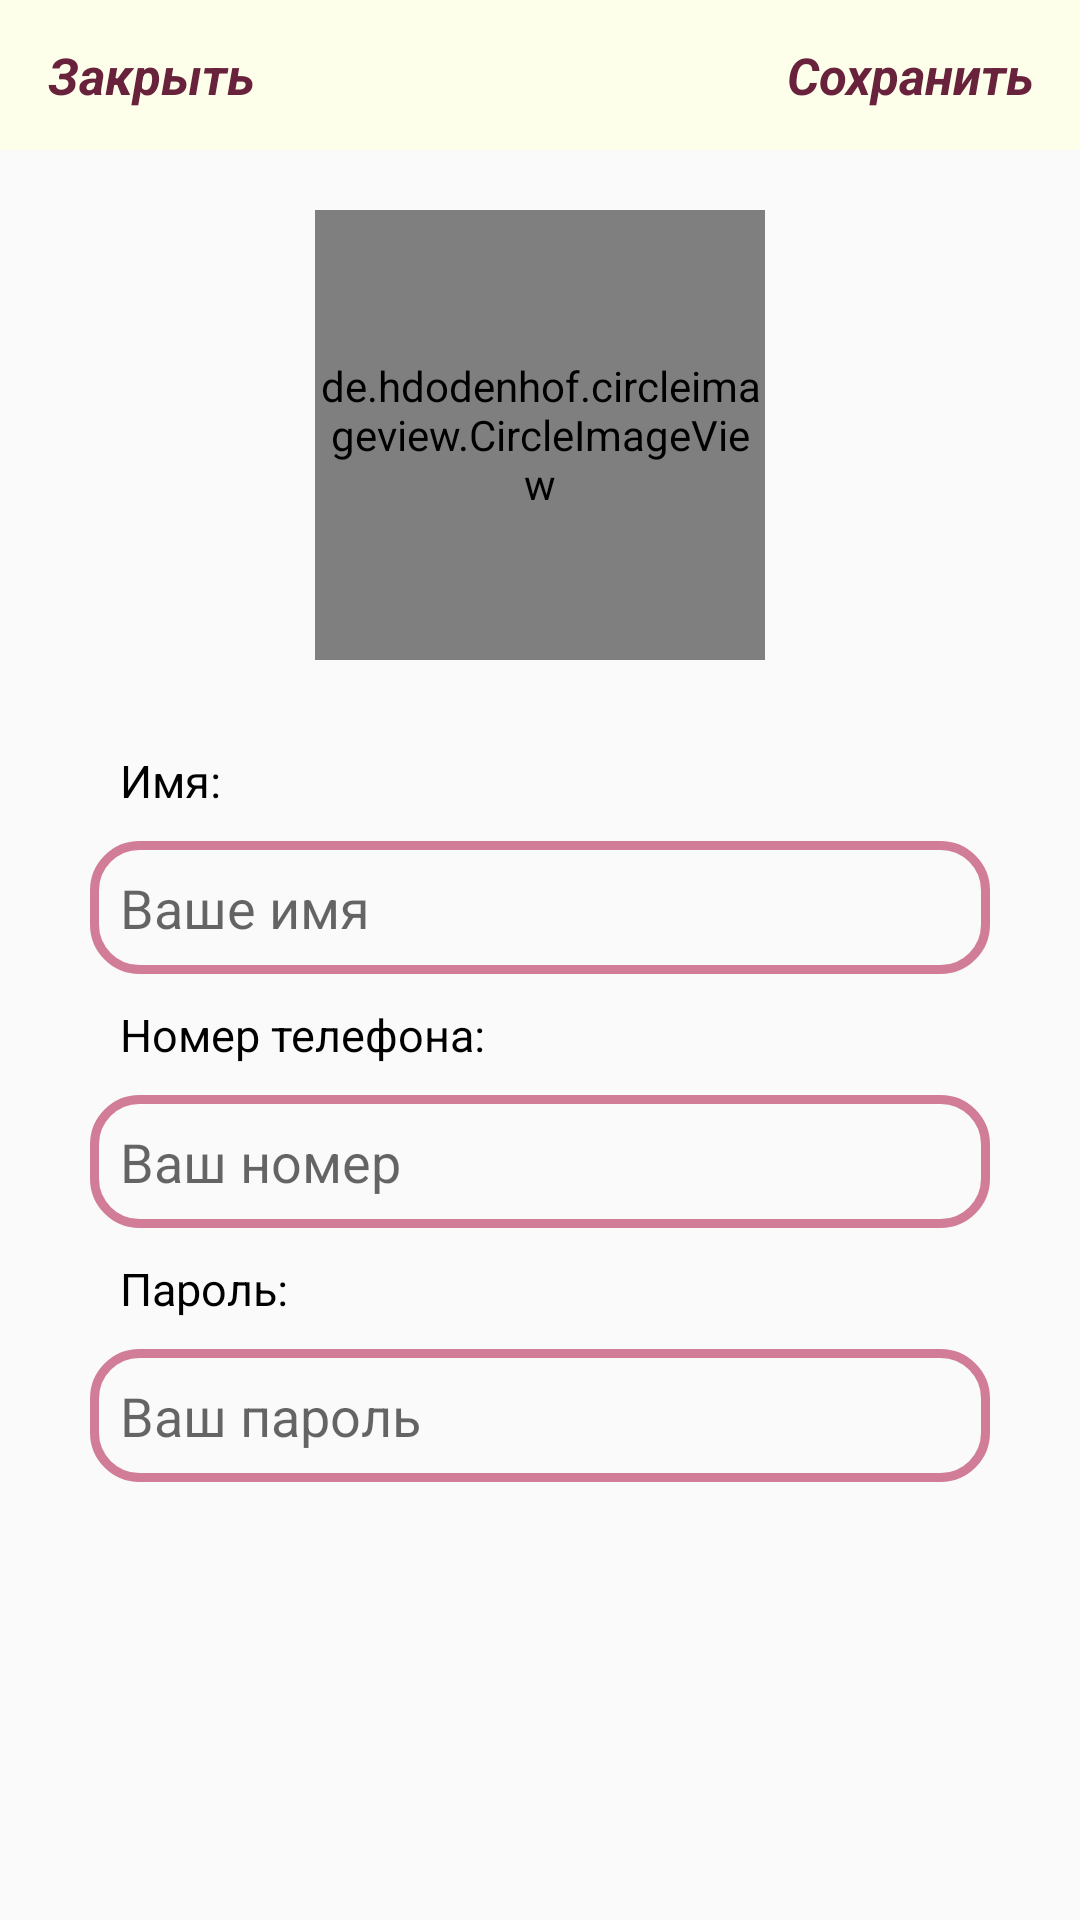

Here is an Android app screen rendered from its layout file. Give the layout XML and the strings, colors and styles it references.
<!-- AndroidManifest.xml: activity theme Theme.AppCompat.Light.NoActionBar -->
<!-- res/layout/activity_settings.xml -->
<?xml version="1.0" encoding="utf-8"?>
<RelativeLayout xmlns:android="http://schemas.android.com/apk/res/android"
    xmlns:app="http://schemas.android.com/apk/res-auto"
    xmlns:tools="http://schemas.android.com/tools"
    android:layout_width="match_parent"
    android:layout_height="match_parent"
    tools:context=".UI.Users.SettingsActivity">

    <com.google.android.material.appbar.AppBarLayout
        android:id="@+id/app_bar_settings"
        android:layout_width="match_parent"
        android:layout_height="50dp"
        android:background="@color/background">

        <androidx.appcompat.widget.Toolbar
            android:id="@+id/toolbar_settings"
            android:layout_width="match_parent"
            android:layout_height="wrap_content">

            <RelativeLayout
                android:layout_width="match_parent"
                android:layout_height="match_parent">

                <TextView
                    android:id="@+id/close_settings_tv"
                    android:layout_width="wrap_content"
                    android:layout_height="wrap_content"
                    android:layout_alignParentStart="true"
                    android:text="Закрыть"
                    android:textColor="@color/buttonText"
                    android:textSize="17sp"
                    android:textStyle="bold|italic" />

                <TextView
                    android:id="@+id/save_settings_tv"
                    android:layout_width="wrap_content"
                    android:layout_height="wrap_content"
                    android:text="Сохранить"
                    android:textColor="@color/buttonText"
                    android:textSize="17sp"
                    android:layout_marginEnd="15dp"
                    android:layout_alignParentEnd="true"
                    android:textStyle="bold|italic"
                    />

            </RelativeLayout>

        </androidx.appcompat.widget.Toolbar>

    </com.google.android.material.appbar.AppBarLayout>

    <de.hdodenhof.circleimageview.CircleImageView
        android:id="@+id/settings_account_image"
        android:layout_width="150dp"
        android:layout_height="150dp"
        android:layout_below="@+id/app_bar_settings"
        android:layout_centerHorizontal="true"
        android:layout_marginTop="20dp"
        android:src="@drawable/profile"
        app:civ_border_color="@color/black"
        app:civ_border_width="2dp" />

    <TextView
        android:id="@+id/txtName"
        android:layout_width="match_parent"
        android:layout_height="wrap_content"
        android:layout_below="@+id/settings_account_image"
        android:layout_marginLeft="30dp"
        android:layout_marginTop="20dp"
        android:layout_marginRight="30dp"
        android:padding="10dp"
        android:text="Имя:"
        android:textSize="15sp"
        android:textColor="@color/black"/>

    <EditText
        android:id="@+id/settings_fullname"
        android:layout_width="match_parent"
        android:layout_height="wrap_content"
        android:layout_below="@+id/txtName"
        android:layout_marginLeft="30dp"
        android:layout_marginRight="30dp"
        android:background="@drawable/input_design"
        android:hint="Ваше имя"
        android:padding="10dp" />

    <TextView
        android:id="@+id/txtNumber"
        android:layout_width="match_parent"
        android:layout_height="wrap_content"
        android:layout_below="@+id/settings_fullname"
        android:layout_marginLeft="30dp"
        android:layout_marginRight="30dp"
        android:padding="10dp"
        android:text="Номер телефона:"
        android:textColor="@color/black"
        android:textSize="15sp" />

    <EditText
        android:id="@+id/settings_phone"
        android:layout_width="match_parent"
        android:layout_height="wrap_content"
        android:layout_below="@+id/txtNumber"
        android:layout_marginLeft="30dp"
        android:layout_marginRight="30dp"
        android:background="@drawable/input_design"
        android:editable="false"
        android:hint="Ваш номер"
        android:padding="10dp" />

    <TextView
        android:id="@+id/txtPassword"
        android:layout_width="match_parent"
        android:layout_height="wrap_content"
        android:layout_below="@+id/settings_phone"
        android:layout_marginLeft="30dp"
        android:layout_marginRight="30dp"
        android:padding="10dp"
        android:text="Пароль:"
        android:textSize="15sp"
        android:textColor="@color/black"/>

    <EditText
        android:id="@+id/settings_password"
        android:layout_width="match_parent"
        android:layout_height="wrap_content"
        android:layout_below="@+id/txtPassword"
        android:layout_marginLeft="30dp"
        android:layout_marginRight="30dp"
        android:background="@drawable/input_design"
        android:hint="Ваш пароль"
        android:padding="10dp" />

</RelativeLayout>
<!-- resources referenced by this layout -->
<resources>
  <color name="background">#FEFFEA</color>
  <color name="black">#FF000000</color>
  <color name="buttonText">#69223B</color>
  <!-- drawable input_design (drawable) -->
  <?xml version="1.0" encoding="utf-8"?>
  <shape xmlns:android="http://schemas.android.com/apk/res/android">
      <stroke
          android:color="@color/buttons"
          android:width="3dp"/>
      <corners android:radius="15dp"/>
  </shape>
  <color name="buttons">#D17D97</color>
</resources>
